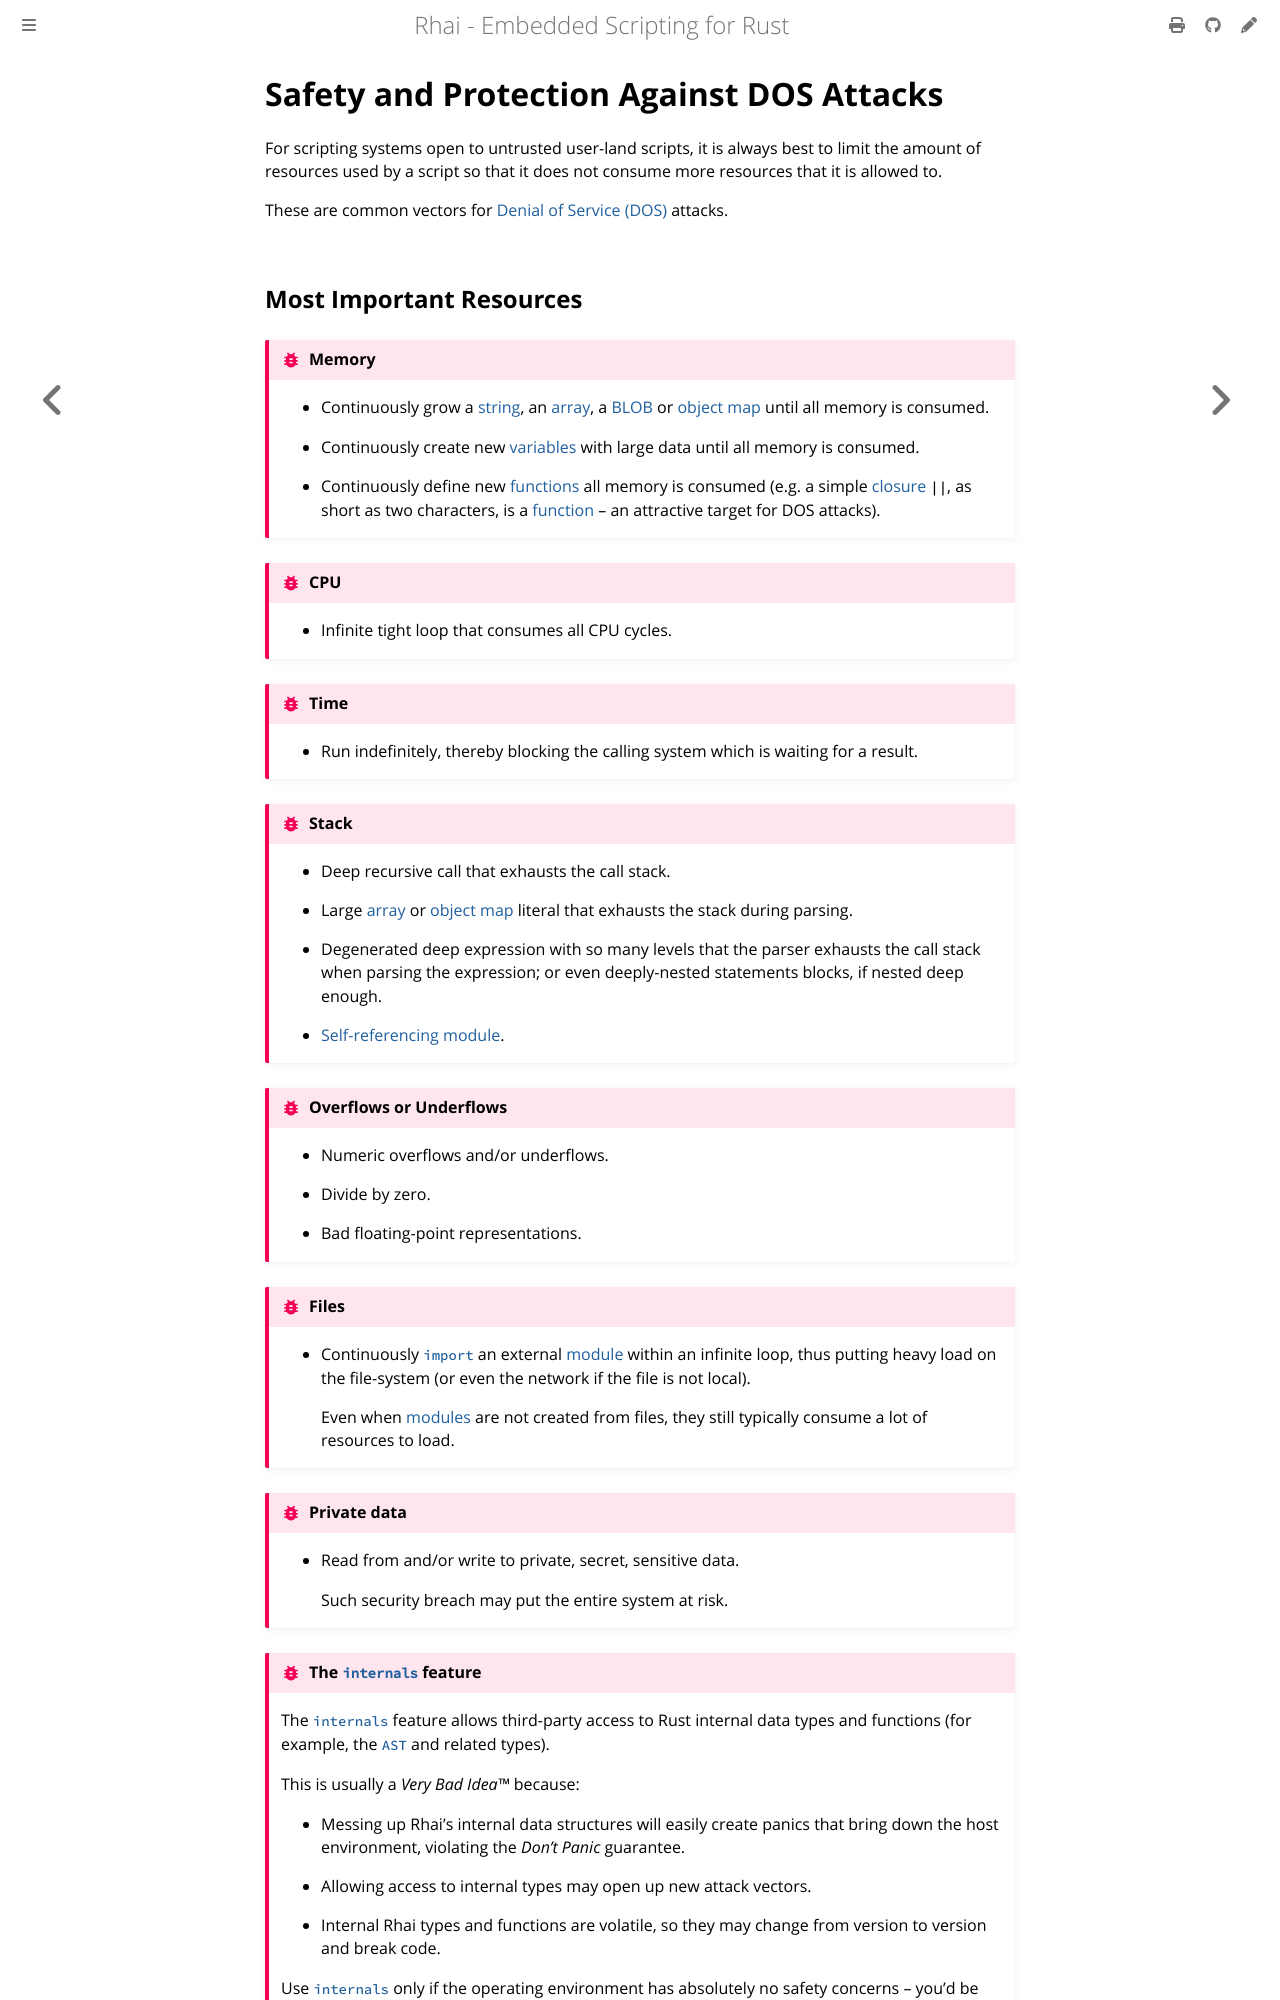

repository: rhaiscript/book · page: safety/index.html · generator: mdbook

Safety and Protection Against DOS Attacks
=========================================

{{#title Safety and Protection}}

{{#include ../links.md}}

For scripting systems open to untrusted user-land scripts, it is always best to limit the amount of
resources used by a script so that it does not consume more resources that it is allowed to.

These are common vectors for [Denial of Service (DOS)][DOS] attacks.


Most Important Resources
------------------------

```admonish bug "Memory"
* Continuously grow a [string], an [array], a [BLOB] or [object map] until all memory is consumed.

* Continuously create new [variables] with large data until all memory is consumed.

* Continuously define new [functions] all memory is consumed (e.g. a simple [closure] `||`,
  as short as two characters, is a [function] &ndash; an attractive target for DOS attacks).
```

```admonish bug "CPU"

* Infinite tight loop that consumes all CPU cycles.
```

```admonish bug "Time"

* Run indefinitely, thereby blocking the calling system which is waiting for a result.
```

```admonish bug "Stack"

* Deep recursive call that exhausts the call stack.

* Large [array] or [object map] literal that exhausts the stack during parsing.

* Degenerated deep expression with so many levels that the parser exhausts the call stack when
  parsing the expression; or even deeply-nested statements blocks, if nested deep enough.

* [Self-referencing module][`import`].
```

```admonish bug "Overflows or Underflows"

* Numeric overflows and/or underflows.

* Divide by zero.

* Bad floating-point representations.
```

```admonish bug "Files"

* Continuously [`import`] an external [module] within an infinite loop, thus putting heavy load on the file-system
  (or even the network if the file is not local).

  Even when [modules] are not created from files, they still typically consume a lot of resources to load.
```

```admonish bug "Private data"
* Read from and/or write to private, secret, sensitive data.

  Such security breach may put the entire system at risk.
```

~~~admonish bug "The [`internals`] feature"

The [`internals`] feature allows third-party access to Rust internal data types and functions (for
example, the [`AST`] and related types).

This is usually a _Very Bad Idea™_ because:

* Messing up Rhai's internal data structures will easily create panics that bring down the host
  environment, violating the _Don't Panic_ guarantee.

* Allowing access to internal types may open up new attack vectors.

* Internal Rhai types and functions are volatile, so they may change from version to version and
  break code.

Use [`internals`] only if the operating environment has absolutely no safety concerns &ndash; you'd
be surprised under how few scenarios this assumption holds.

One example of such an environment is a Rhai scripting [`Engine`] compiled to [WASM] where the
[`AST`] is further translated to include environment-specific modifications.
~~~
